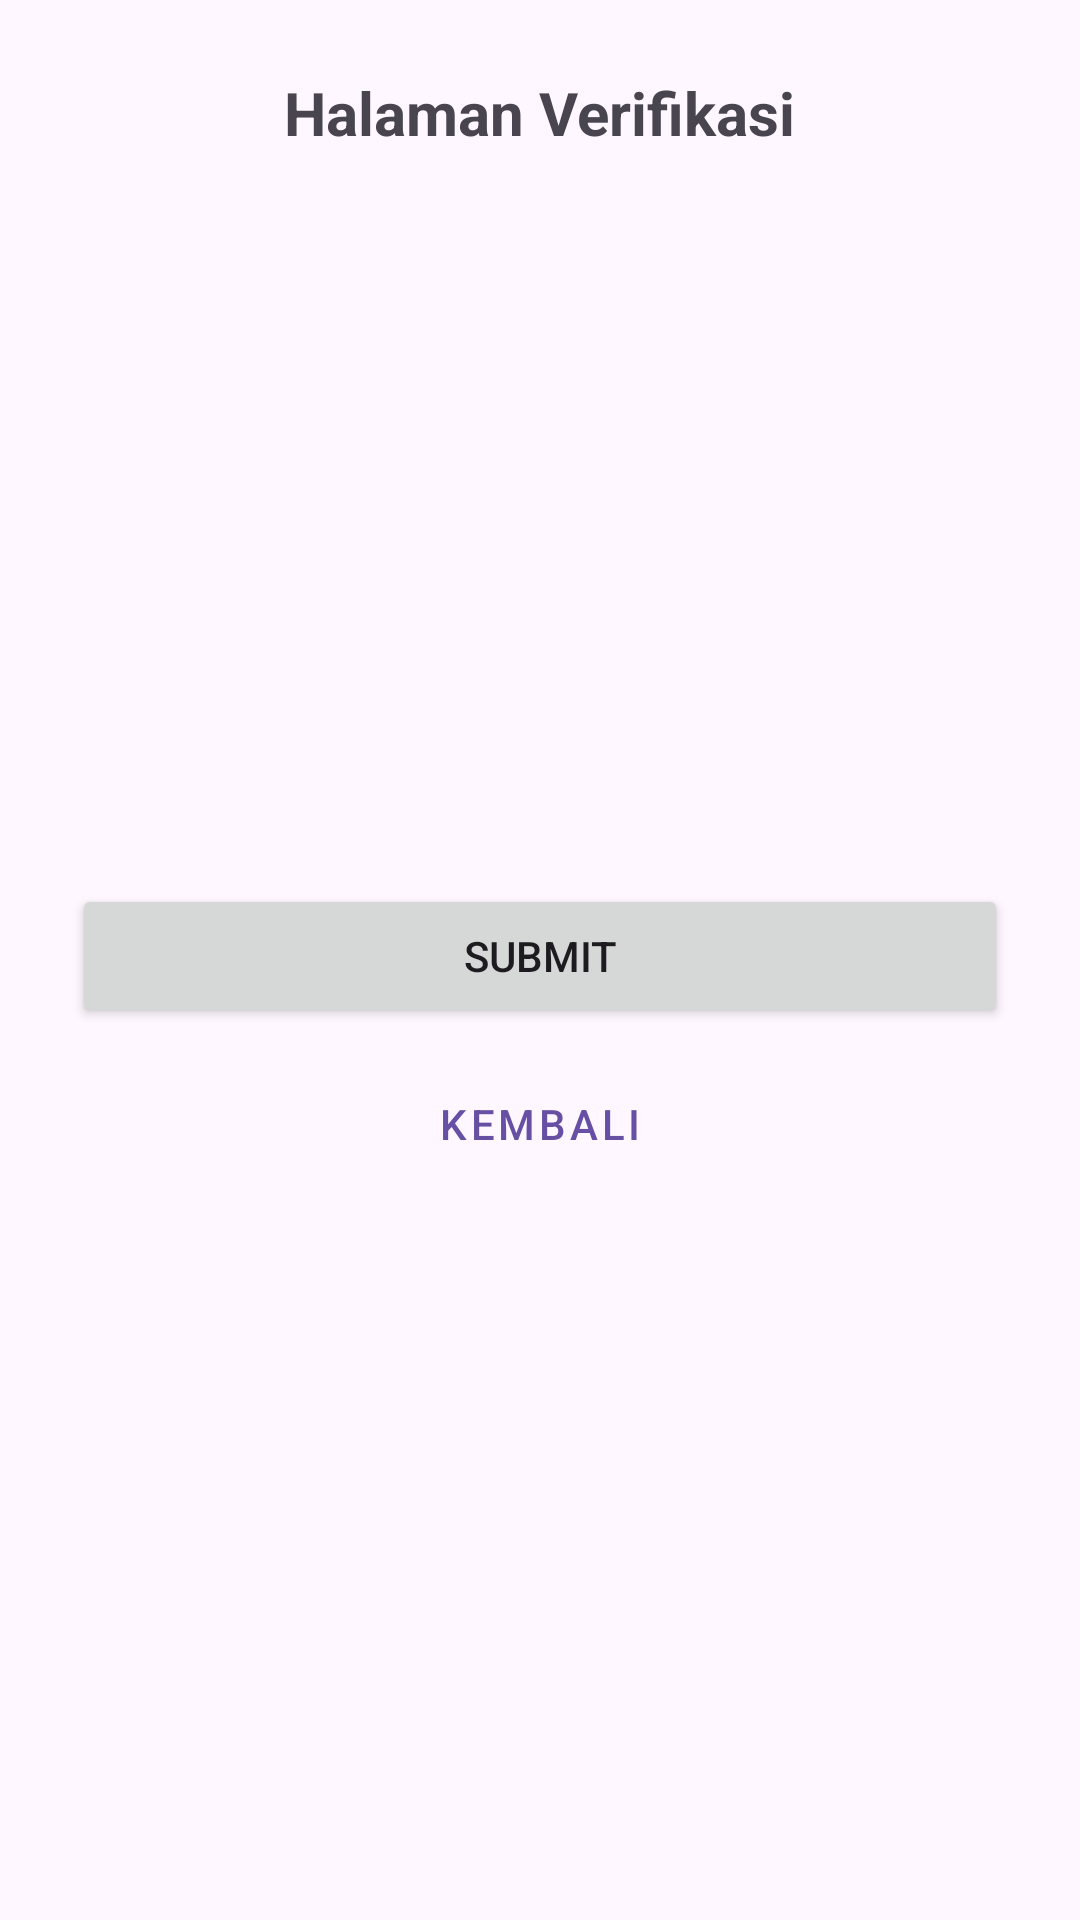

Here is an Android app screen rendered from its layout file. Give the layout XML and the strings, colors and styles it references.
<!-- AndroidManifest.xml: application theme Theme.Afnmomogi -->
<!-- res/layout/activity_verifikasi.xml -->
<?xml version="1.0" encoding="utf-8"?>
<androidx.constraintlayout.widget.ConstraintLayout xmlns:android="http://schemas.android.com/apk/res/android"
    xmlns:app="http://schemas.android.com/apk/res-auto"
    xmlns:tools="http://schemas.android.com/tools"
    android:id="@+id/main"
    android:layout_width="match_parent"
    android:layout_height="match_parent"
    android:padding="16dp"
    tools:context=".VerifikasiActivity">

    <ScrollView
        android:layout_width="match_parent"
        android:layout_height="match_parent"
        app:layout_constraintBottom_toBottomOf="parent"
        app:layout_constraintEnd_toEndOf="parent"
        app:layout_constraintStart_toStartOf="parent"
        app:layout_constraintTop_toTopOf="parent">

        <LinearLayout
            android:layout_width="match_parent"
            android:layout_height="wrap_content"
            android:orientation="vertical"
            android:padding="8dp">

            <TextView
                android:layout_width="wrap_content"
                android:layout_height="wrap_content"
                android:layout_gravity="center_horizontal"
                android:layout_marginBottom="20dp"
                android:text="Halaman Verifikasi"
                android:textSize="20sp"
                android:textStyle="bold" />

            
            <TextView
                android:id="@+id/tvNama"
                android:layout_width="match_parent"
                android:layout_height="wrap_content"
                android:layout_marginBottom="8dp"
                android:textSize="16sp"
                tools:text="Nama: -" />

            <TextView
                android:id="@+id/tvEmail"
                android:layout_width="match_parent"
                android:layout_height="wrap_content"
                android:layout_marginBottom="8dp"
                android:textSize="16sp"
                tools:text="Email: -" />

            <TextView
                android:id="@+id/tvTanggalLahir"
                android:layout_width="match_parent"
                android:layout_height="wrap_content"
                android:layout_marginBottom="8dp"
                android:textSize="16sp"
                tools:text="Tanggal Lahir: -" />

            <TextView
                android:id="@+id/tvJenisKelamin"
                android:layout_width="match_parent"
                android:layout_height="wrap_content"
                android:layout_marginBottom="8dp"
                android:textSize="16sp"
                tools:text="Jenis Kelamin: -" />

            <TextView
                android:id="@+id/tvUsername"
                android:layout_width="match_parent"
                android:layout_height="wrap_content"
                android:layout_marginBottom="8dp"
                android:textSize="16sp"
                tools:text="Username: -" />

            <TextView
                android:id="@+id/tvPassword"
                android:layout_width="match_parent"
                android:layout_height="wrap_content"
                android:layout_marginBottom="8dp"
                android:textSize="16sp"
                tools:text="Password: -" />

            <TextView
                android:id="@+id/tvConfirmPassword"
                android:layout_width="match_parent"
                android:layout_height="wrap_content"
                android:layout_marginBottom="24dp"
                android:textSize="16sp"
                tools:text="Confirm Password: -" />

            
            <Button
                android:id="@+id/btnSubmit"
                android:layout_width="match_parent"
                android:layout_height="wrap_content"
                android:text="Submit" />

            
            <Button
                android:id="@+id/btnKembali"
                style="@style/Widget.MaterialComponents.Button.OutlinedButton"
                android:layout_width="match_parent"
                android:layout_height="wrap_content"
                android:layout_marginTop="8dp"
                android:text="Kembali" />

        </LinearLayout>
    </ScrollView>

</androidx.constraintlayout.widget.ConstraintLayout>
<!-- resources referenced by this layout -->
<resources>
  <style name="Theme.Afnmomogi" parent="Base.Theme.Afnmomogi" />
  <style name="Base.Theme.Afnmomogi" parent="Theme.Material3.DayNight.NoActionBar">
          
          
      </style>
</resources>
